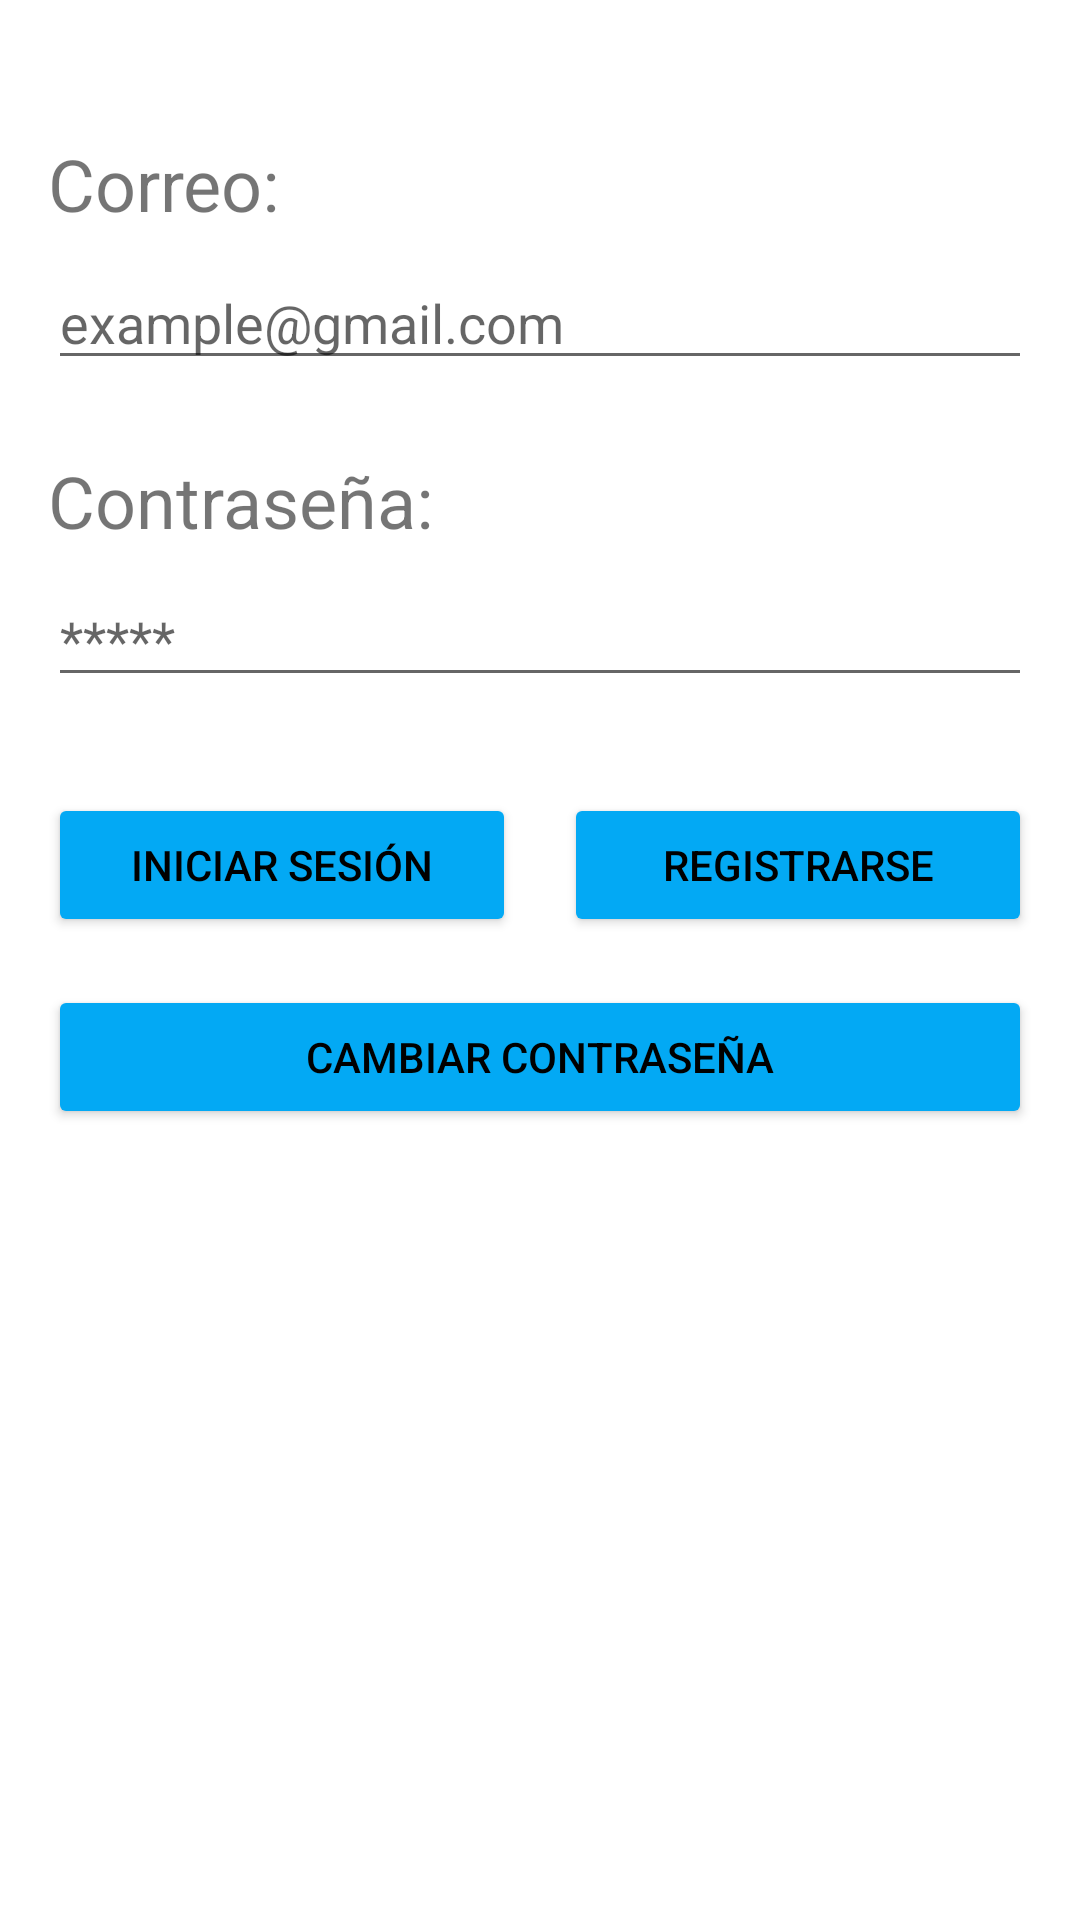

Android layout source for this screen:
<!-- AndroidManifest.xml: application theme Theme.TFG2 -->
<!-- res/layout/fragment_notifications.xml -->
<?xml version="1.0" encoding="utf-8"?>
<androidx.constraintlayout.widget.ConstraintLayout
    xmlns:android="http://schemas.android.com/apk/res/android"
    xmlns:app="http://schemas.android.com/apk/res-auto"
    xmlns:tools="http://schemas.android.com/tools"
    android:layout_width="match_parent"
    android:layout_height="match_parent"
    android:paddingStart="16dp"
    android:paddingEnd="16dp"
    android:paddingBottom="16dp"
    android:paddingTop="45dp"
    tools:context=".ui.notifications.NotificationsFragment">

    <TextView
        android:id="@+id/textView2"
        android:layout_width="wrap_content"
        android:layout_height="wrap_content"
        android:text="Correo:"
        android:textSize="24sp"
        app:layout_constraintTop_toTopOf="parent"
        app:layout_constraintStart_toStartOf="parent" />

    <EditText
        android:id="@+id/emailText"
        android:layout_width="0dp"
        android:layout_height="wrap_content"
        android:layout_marginTop="8dp"
        android:ems="10"
        android:hint="example@gmail.com"
        android:inputType="textEmailAddress"
        app:layout_constraintTop_toBottomOf="@id/textView2"
        app:layout_constraintStart_toStartOf="parent"
        app:layout_constraintEnd_toEndOf="parent" />

    <TextView
        android:id="@+id/textView"
        android:layout_width="wrap_content"
        android:layout_height="wrap_content"
        android:layout_marginTop="24dp"
        android:text="Contraseña:"
        android:textSize="24sp"
        app:layout_constraintTop_toBottomOf="@id/emailText"
        app:layout_constraintStart_toStartOf="parent" />

    <EditText
        android:id="@+id/passwordText"
        android:layout_width="0dp"
        android:layout_height="wrap_content"
        android:layout_marginTop="8dp"
        android:ems="10"
        android:hint="*****"
        android:inputType="textPassword"
        app:layout_constraintTop_toBottomOf="@id/textView"
        app:layout_constraintStart_toStartOf="parent"
        app:layout_constraintEnd_toEndOf="parent" />

    <Button
        android:id="@+id/buttonLogin"
        android:layout_width="0dp"
        android:layout_height="wrap_content"
        android:layout_marginTop="32dp"
        android:layout_marginEnd="8dp"
        android:backgroundTint="#03A9F4"
        android:text="Iniciar sesión"
        android:textColor="#000000"
        app:layout_constraintTop_toBottomOf="@id/passwordText"
        app:layout_constraintStart_toStartOf="parent"
        app:layout_constraintEnd_toStartOf="@+id/buttonRegister"
        app:layout_constraintHorizontal_chainStyle="spread_inside"
        app:layout_constraintHorizontal_weight="1"/>

    <Button
        android:id="@+id/buttonRegister"
        android:layout_width="0dp"
        android:layout_height="wrap_content"
        android:layout_marginStart="8dp"
        android:backgroundTint="#03A9F4"
        android:text="Registrarse"
        android:textColor="#000000"
        app:layout_constraintTop_toTopOf="@id/buttonLogin"
        app:layout_constraintBottom_toBottomOf="@id/buttonLogin"
        app:layout_constraintStart_toEndOf="@id/buttonLogin"
        app:layout_constraintEnd_toEndOf="parent"
        app:layout_constraintHorizontal_weight="1"/>

    <Button
        android:id="@+id/buttonLogOut"
        android:layout_width="0dp"
        android:layout_height="wrap_content"
        android:backgroundTint="#03A9F4"
        android:text="Cerrar sesión"
        android:textColor="#000000"
        android:visibility="invisible"
        app:layout_constraintTop_toTopOf="@id/buttonRegister"
        app:layout_constraintBottom_toBottomOf="@id/buttonRegister"
        app:layout_constraintStart_toStartOf="@id/buttonRegister"
        app:layout_constraintEnd_toEndOf="@id/buttonRegister"
        tools:visibility="visible"/>

    <Button
        android:id="@+id/buttonResetPassword"
        android:layout_width="0dp"
        android:layout_height="wrap_content"
        android:layout_marginTop="16dp"
        android:backgroundTint="#03A9F4"
        android:text="Cambiar contraseña"
        android:textColor="#000000"
        app:layout_constraintTop_toBottomOf="@id/buttonLogin"
        app:layout_constraintStart_toStartOf="parent"
        app:layout_constraintEnd_toEndOf="parent" />

    <ImageButton
        android:id="@+id/imageGoogleLoginButton"
        android:layout_width="151dp"
        android:layout_height="108dp"
        android:layout_marginTop="24dp"
        android:background="?attr/selectableItemBackground"
        android:contentDescription="Iniciar sesión con Google"
        android:padding="12dp"
        android:scaleType="centerCrop"
        android:src="@drawable/common_google_signin_btn_icon_light"
        app:layout_constraintBottom_toBottomOf="parent"
        app:layout_constraintEnd_toEndOf="parent"
        app:layout_constraintStart_toStartOf="parent"
        app:layout_constraintTop_toBottomOf="@id/buttonResetPassword"
        app:layout_constraintVertical_bias="0.0" />

</androidx.constraintlayout.widget.ConstraintLayout>
<!-- resources referenced by this layout -->
<resources>
  <style name="Theme.TFG2" parent="Theme.MaterialComponents.DayNight.DarkActionBar">
          
          <item name="colorPrimary">@color/purple_500</item>
          <item name="colorPrimaryVariant">@color/purple_700</item>
          <item name="colorOnPrimary">@color/white</item>
          
          <item name="colorSecondary">@color/teal_200</item>
          <item name="colorSecondaryVariant">@color/teal_700</item>
          <item name="colorOnSecondary">@color/black</item>
          
          <item name="android:statusBarColor">?attr/colorPrimaryVariant</item>
          
      </style>
  <!-- not gathered from this repository: default colours our renderer supplied (Android Studio template values) -->
  <color name="purple_500">#FF6200EE</color>
  <color name="purple_700">#FF3700B3</color>
  <color name="teal_200">#FF03DAC5</color>
  <color name="teal_700">#FF018786</color>
  <color name="black">#FF000000</color>
  <color name="white">#FFFFFFFF</color>
</resources>
